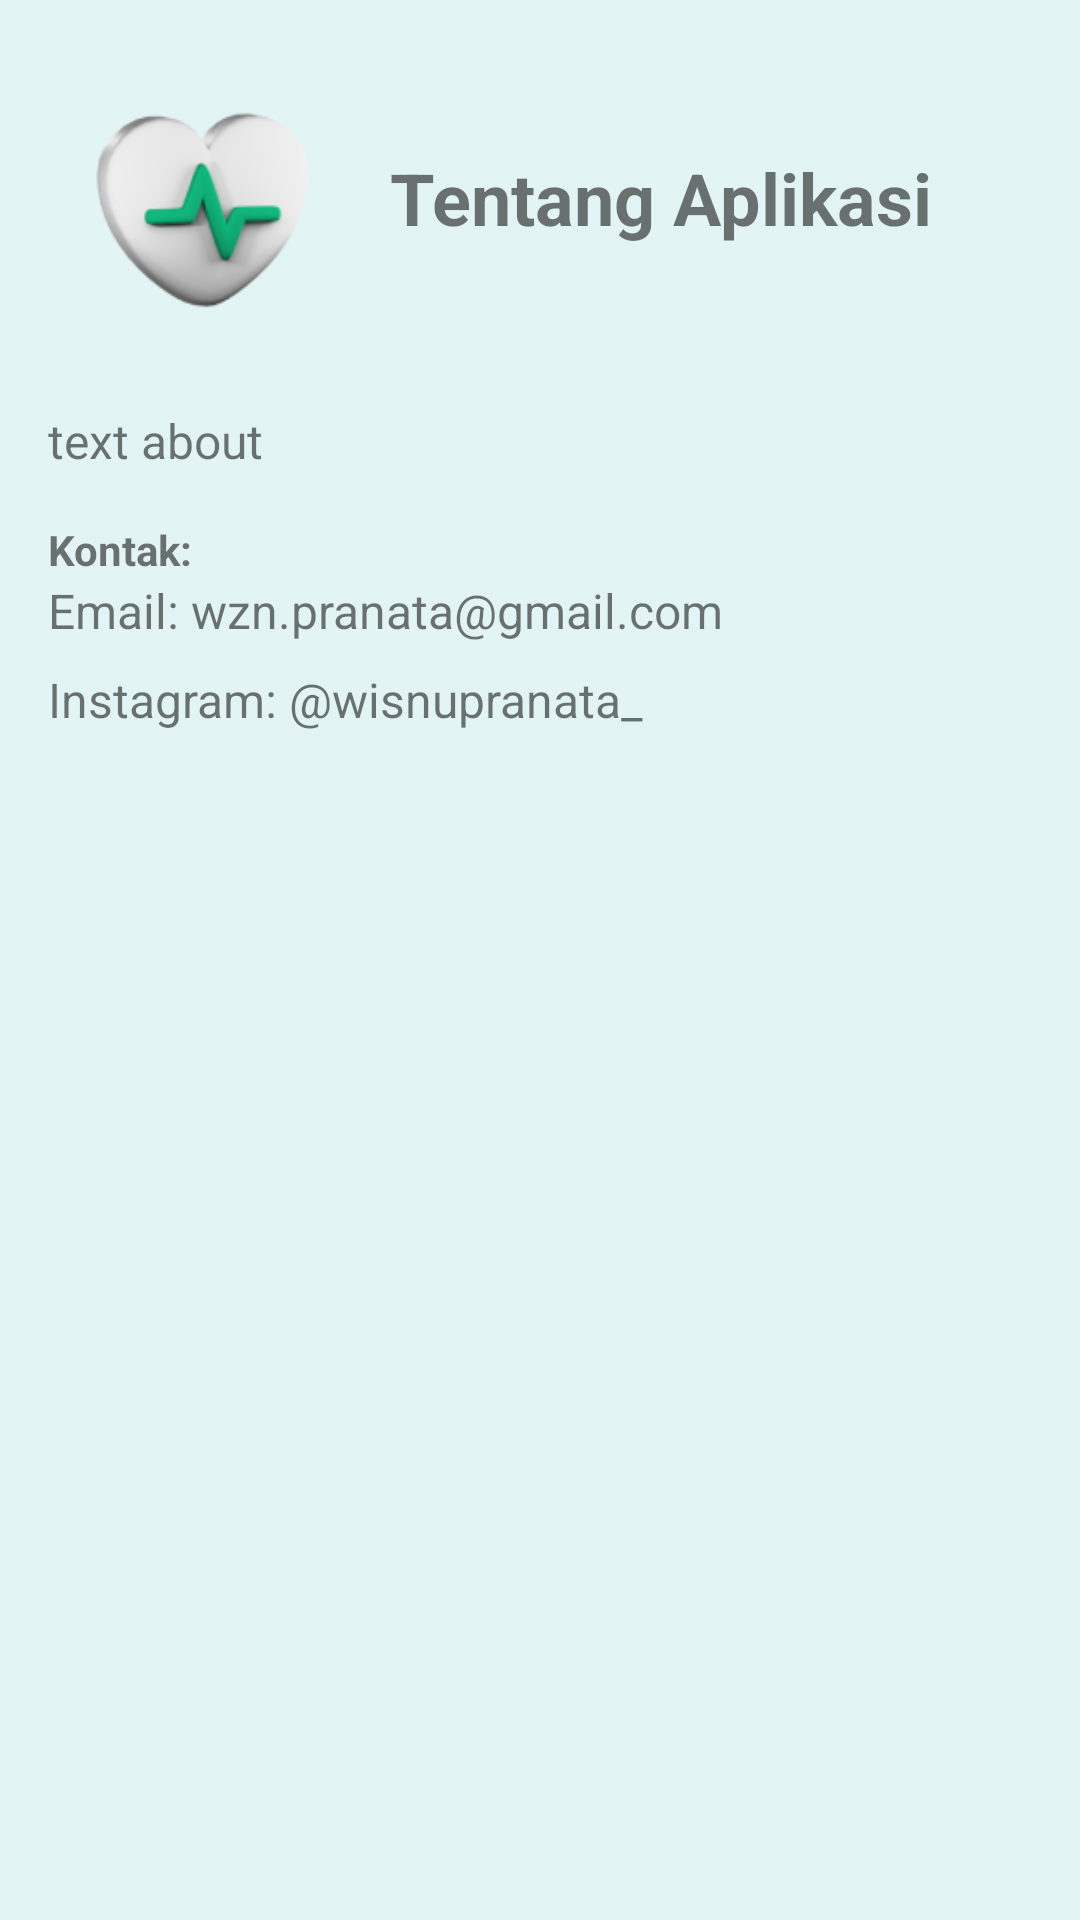

Here is an Android app screen rendered from its layout file. Give the layout XML and the strings, colors and styles it references.
<!-- AndroidManifest.xml: application theme AppTheme -->
<!-- res/layout/activity_about.xml -->
<?xml version="1.0" encoding="utf-8"?>
<LinearLayout xmlns:android="http://schemas.android.com/apk/res/android"
    xmlns:app="http://schemas.android.com/apk/res-auto"
    xmlns:tools="http://schemas.android.com/tools"
    android:layout_width="match_parent"
    android:layout_height="match_parent"
    android:orientation="vertical"
    android:padding="16dp"
    android:background="#E3F4F4"
    tools:context=".About.About">

    <LinearLayout
        android:layout_width="match_parent"
        android:layout_height="wrap_content"
        android:orientation="horizontal"
        android:layout_gravity="center"

        android:padding="10dp">
        <ImageView
            android:layout_width="80dp"
            android:layout_height="80dp"
            android:src="@drawable/about"
            android:contentDescription="App Logo"
            android:layout_gravity="center"/>

        <TextView
            android:layout_width="match_parent"
            android:layout_height="match_parent"
            android:text="Tentang Aplikasi"
            android:gravity="center"
            android:textSize="24sp"
            android:textStyle="bold"/>

    </LinearLayout>

    <TextView
        android:id="@+id/txtTentang"
        android:layout_width="match_parent"
        android:layout_height="wrap_content"
        android:text="text about"
        android:textSize="16sp"
        android:layout_marginTop="20dp"
        android:justificationMode="inter_word"/>

    <TextView
        android:layout_width="match_parent"
        android:layout_height="wrap_content"
        android:text="Kontak:"
        android:textStyle="bold"
        android:layout_marginTop="16dp" />

    <TextView
        android:layout_width="match_parent"
        android:layout_height="wrap_content"
        android:text="Email: wzn.pranata@gmail.com"
        android:textSize="16sp" />

    <TextView
        android:layout_width="match_parent"
        android:layout_height="wrap_content"
        android:text="Instagram: @wisnupranata_"
        android:textSize="16sp"
        android:layout_marginTop="8dp" />

</LinearLayout>
<!-- resources referenced by this layout -->
<resources>
  <!-- drawable about: png bitmap (drawable, 12365 bytes) -->
</resources>
